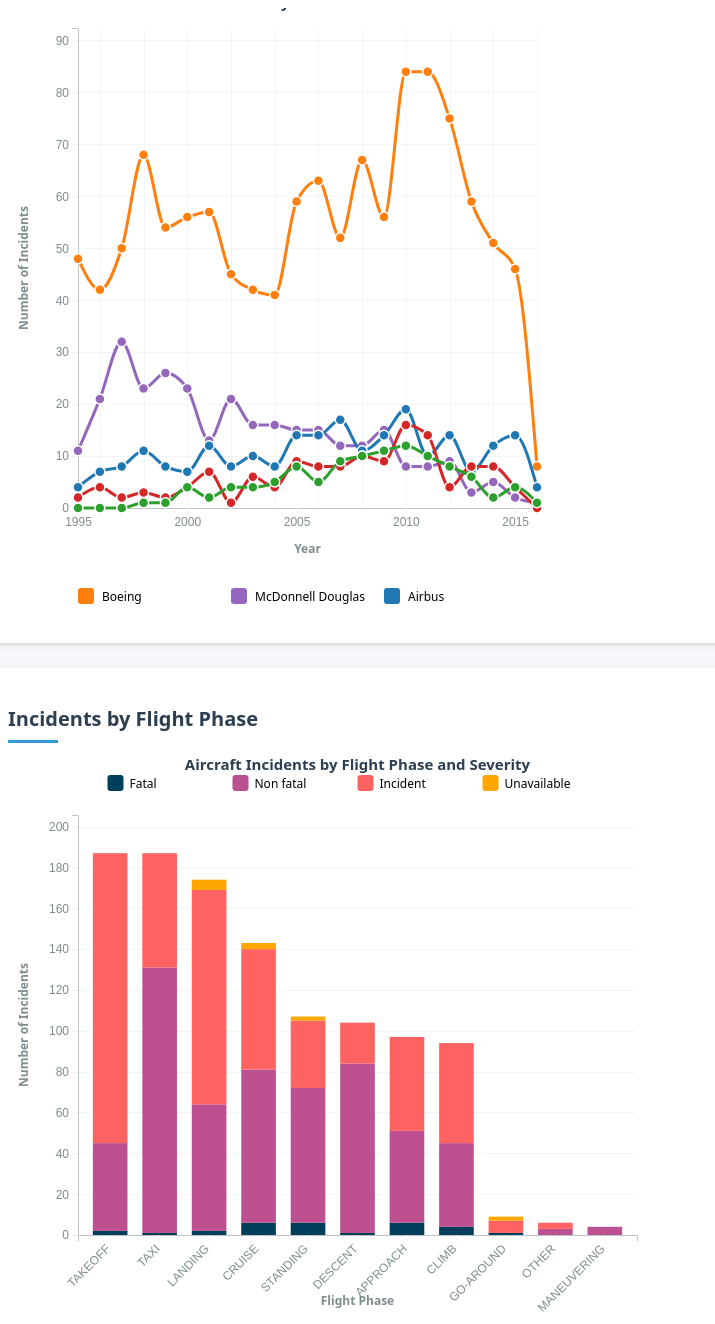
D3 v7 page, settled after 480 driven frames (8 s of simulated time); the page loaded 1 data file(s).


// ── main.js
// Global variables
let aircraftData = []
let selectedManufacturers = []
let selectedPhase = "all"
let selectedSeverities = ["FATAL", "NON-FATAL", "INCIDENT", "UNAVAILABLE"]
let yearRange = [1995, 2016]
let width, height, margin

// Initialize manufacturers and colors based on actual data
let manufacturers = []
let colorScale

// Severity categories and colors
const severityCategories = ["FATAL", "NON-FATAL", "INCIDENT", "UNAVAILABLE"]
const severityColors = {
  FATAL: "#003f5c",
  "NON-FATAL": "#bc5090",
  INCIDENT: "#ff6361",
  UNAVAILABLE: "#ffa600",
}

// Set up tooltip
const tooltip = d3.select("body").append("div").attr("class", "tooltip").style("opacity", 0)

// Load and process the actual CSV data
function loadData() {
  console.log("Loading aircraft incidents data...")

  d3.csv("aircraft_incidents_cleaned.csv")
    .then((data) => {
      console.log("CSV data loaded successfully:", data.length, "records")

      // Process and clean the data
      aircraftData = data
        .map((d) => {
          // Parse the Event_Date
          let eventDate = new Date(d.Event_Date)
          let year = eventDate.getFullYear()

          // If Event_Year is available, use it as backup
          if (d.Event_Year && (!year || isNaN(year))) {
            year = Number.parseInt(d.Event_Year)
            eventDate = new Date(year, 0, 1) // Default to Jan 1st if only year is available
          }

          return {
            Accident_Number: d.Accident_Number,
            Event_Date: eventDate,
            Year: year,
            Location: d.Location,
            Country: d.Country,
            Make: d.Make || "Unknown",
            Model: d.Model,
            Injury_Severity: d.Injury_Severity || "UNAVAILABLE",
            Aircraft_Damage: d.Aircraft_Damage,
            Broad_Phase: d.Broad_Phase_of_Flight || "UNKNOWN",
            Air_Carrier: d.Air_Carrier,
            Total_Fatal_Injuries: Number.parseInt(d.Total_Fatal_Injuries) || 0,
            Total_Serious_Injuries: Number.parseInt(d.Total_Serious_Injuries) || 0,
            Total_Uninjured: Number.parseFloat(d.Total_Uninjured) || 0,
            Weather_Condition: d.Weather_Condition,
            Airport_Code: d.Airport_Code,
            Airport_Name: d.Airport_Name,
          }
        })
        .filter((d) => d.Year && d.Year >= 1995 && d.Year <= 2016) // Filter valid years

      console.log("Processed data:", aircraftData.length, "records")

      // Extract unique manufacturers from the data
      manufacturers = [...new Set(aircraftData.map((d) => d.Make))].filter((make) => make && make !== "Unknown").sort()

      console.log("Found manufacturers:", manufacturers)

      // Set up color scale for manufacturers
      colorScale = d3.scaleOrdinal().domain(manufacturers).range(d3.schemeCategory10)

      // Initialize selected manufacturers (start with top 5 by incident count)
      const manufacturerCounts = {}
      aircraftData.forEach((d) => {
        if (manufacturers.includes(d.Make)) {
          manufacturerCounts[d.Make] = (manufacturerCounts[d.Make] || 0) + 1
        }
      })

      selectedManufacturers = Object.entries(manufacturerCounts)
        .sort((a, b) => b[1] - a[1])
        .slice(0, 5)
        .map(([make]) => make)

      console.log("Selected manufacturers:", selectedManufacturers)

      // Update year range based on actual data
      const years = aircraftData.map((d) => d.Year).filter((y) => y)
      const minYear = Math.min(...years)
      const maxYear = Math.max(...years)
      yearRange = [minYear, maxYear]

      console.log("Year range:", yearRange)

      // Update UI elements
      updateManufacturerFilters()
      updateYearRangeSliders()

      initializeVisualization()
    })
    .catch((error) => {
      console.error("Error loading CSV data:", error)
      // Show error message in the charts
      showErrorMessage("Failed to load data. Please check the console for details.")
    })
}

// Update manufacturer filter UI based on actual data
function updateManufacturerFilters() {
  const manufacturerContainer = d3.select(".widget-buttons").selectAll("[data-manufacturer]").remove()

  // Add manufacturer buttons
  const manufacturerButtons = d3
    .select(".widget-buttons")
    .selectAll(".manufacturer-button")
    .data(manufacturers.slice(0, 10)) // Show top 10 manufacturers
    .enter()
    .append("button")
    .attr("class", "widget-button manufacturer-button")
    .attr("data-manufacturer", (d) => d)
    .classed("active", (d) => selectedManufacturers.includes(d))
    .text((d) => d)
    .on("click", (event, d) => {
      toggleManufacturer(d)
    })
}

// Update year range sliders based on actual data
function updateYearRangeSliders() {
  const yearSliderMin = document.getElementById("yearSliderMin")
  const yearSliderMax = document.getElementById("yearSliderMax")
  const yearMinDisplay = document.getElementById("yearMin")
  const yearMaxDisplay = document.getElementById("yearMax")

  if (yearSliderMin && yearSliderMax) {
    yearSliderMin.min = yearRange[0]
    yearSliderMin.max = yearRange[1]
    yearSliderMin.value = yearRange[0]

    yearSliderMax.min = yearRange[0]
    yearSliderMax.max = yearRange[1]
    yearSliderMax.value = yearRange[1]

    yearMinDisplay.textContent = yearRange[0]
    yearMaxDisplay.textContent = yearRange[1]
  }
}

// Show error message in charts
function showErrorMessage(message) {
  d3.select("#incidentsLineChart")
    .html("")
    .append("text")
    .attr("x", "50%")
    .attr("y", "50%")
    .attr("text-anchor", "middle")
    .attr("class", "error-message")
    .text(message)

  d3.select("#phaseBarchart")
    .html("")
    .append("text")
    .attr("x", "50%")
    .attr("y", "50%")
    .attr("text-anchor", "middle")
    .attr("class", "error-message")
    .text(message)
}

// Set up event listeners for filters
function setupEventListeners() {
  // Phase filter buttons
  d3.selectAll(".phase-buttons .widget-button").on("click", function () {
    const phase = d3.select(this).attr("data-phase")
    selectedPhase = phase
    d3.selectAll(".phase-buttons .widget-button").classed("active", false)
    d3.select(this).classed("active", true)
    updateVisualizations()
  })

  // Severity widget buttons
  d3.selectAll(".widget-buttons [data-severity]").on("click", function () {
    const severity = d3.select(this).attr("data-severity")
    toggleSeverity(severity)
    d3.select(this).classed("active", selectedSeverities.includes(severity))
  })

  // Year range sliders
  const yearSliderMin = document.getElementById("yearSliderMin")
  const yearSliderMax = document.getElementById("yearSliderMax")
  const yearMinDisplay = document.getElementById("yearMin")
  const yearMaxDisplay = document.getElementById("yearMax")
  const sliderTrack = document.getElementById("sliderTrack")

  function updateSliderTrack() {
    const min = Number.parseInt(yearSliderMin.value)
    const max = Number.parseInt(yearSliderMax.value)
    const range = yearSliderMax.max - yearSliderMax.min
    const percentMin = ((min - yearSliderMin.min) / range) * 100
    const percentMax = ((max - yearSliderMin.min) / range) * 100

    sliderTrack.style.left = percentMin + "%"
    sliderTrack.style.width = percentMax - percentMin + "%"
  }

  if (yearSliderMin && yearSliderMax) {
    yearSliderMin.addEventListener("input", () => {
      const minVal = Number.parseInt(yearSliderMin.value)
      const maxVal = Number.parseInt(yearSliderMax.value)

      if (minVal > maxVal - 1) {
        yearSliderMin.value = maxVal - 1
        return
      }

      yearMinDisplay.textContent = yearSliderMin.value
      yearRange[0] = Number.parseInt(yearSliderMin.value)
      updateSliderTrack()
      updateVisualizations()
    })

    yearSliderMax.addEventListener("input", () => {
      const minVal = Number.parseInt(yearSliderMin.value)
      const maxVal = Number.parseInt(yearSliderMax.value)

      if (maxVal < minVal + 1) {
        yearSliderMax.value = minVal + 1
        return
      }

      yearMaxDisplay.textContent = yearSliderMax.value
      yearRange[1] = Number.parseInt(yearSliderMax.value)
      updateSliderTrack()
      updateVisualizations()
    })

    // Year range quick buttons
    document.getElementById("yearRangeFirst5")?.addEventListener("click", () => {
      const dataYears = [...new Set(aircraftData.map((d) => d.Year))].sort()
      yearRange = [dataYears[0], dataYears[4] || dataYears[dataYears.length - 1]]
      yearSliderMin.value = yearRange[0]
      yearSliderMax.value = yearRange[1]
      yearMinDisplay.textContent = yearRange[0]
      yearMaxDisplay.textContent = yearRange[1]
      updateSliderTrack()
      updateVisualizations()
    })

    document.getElementById("yearRangeLast5")?.addEventListener("click", () => {
      const dataYears = [...new Set(aircraftData.map((d) => d.Year))].sort()
      const len = dataYears.length
      yearRange = [dataYears[len - 5] || dataYears[0], dataYears[len - 1]]
      yearSliderMin.value = yearRange[0]
      yearSliderMax.value = yearRange[1]
      yearMinDisplay.textContent = yearRange[0]
      yearMaxDisplay.textContent = yearRange[1]
      updateSliderTrack()
      updateVisualizations()
    })

    document.getElementById("yearRangeReset")?.addEventListener("click", () => {
      const dataYears = [...new Set(aircraftData.map((d) => d.Year))].sort()
      yearRange = [dataYears[0], dataYears[dataYears.length - 1]]
      yearSliderMin.value = yearRange[0]
      yearSliderMax.value = yearRange[1]
      yearMinDisplay.textContent = yearRange[0]
      yearMaxDisplay.textContent = yearRange[1]
      updateSliderTrack()
      updateVisualizations()
    })

    updateSliderTrack()
  }
}

// Toggle a manufacturer in the selected list
function toggleManufacturer(manufacturer) {
  if (selectedManufacturers.includes(manufacturer)) {
    if (selectedManufacturers.length > 1) {
      selectedManufacturers = selectedManufacturers.filter((m) => m !== manufacturer)
    }
  } else {
    selectedManufacturers.push(manufacturer)
  }

  updateManufacturerButtons()
  updateVisualizations()
}

// Update manufacturer button states
function updateManufacturerButtons() {
  d3.selectAll("[data-manufacturer]").classed("active", function () {
    const manufacturer = d3.select(this).attr("data-manufacturer")
    return selectedManufacturers.includes(manufacturer)
  })
}

// Toggle a severity in the selected list
function toggleSeverity(severity) {
  if (selectedSeverities.includes(severity)) {
    if (selectedSeverities.length > 1) {
      selectedSeverities = selectedSeverities.filter((s) => s !== severity)
    }
  } else {
    selectedSeverities.push(severity)
  }

  updateSeverityButtons()
  updateVisualizations()
}

// Update severity button states
function updateSeverityButtons() {
  severityCategories.forEach((severity) => {
    const buttonSelector = `[data-severity="${severity}"]`
    const isSelected = selectedSeverities.includes(severity)
    d3.select(buttonSelector).classed("active", isSelected)
  })
}

// Process data based on current filters
function processData() {
  // Filter data by year range
  let filteredData = aircraftData.filter((d) => d.Year >= yearRange[0] && d.Year <= yearRange[1])

  // Filter by selected manufacturers
  filteredData = filteredData.filter((d) => selectedManufacturers.includes(d.Make))

  // Filter by selected phase if not "all"
  if (selectedPhase !== "all") {
    filteredData = filteredData.filter((d) => d.Broad_Phase === selectedPhase)
  }

  // Filter by selected severities
  filteredData = filteredData.filter((d) => selectedSeverities.includes(d.Injury_Severity))

  // Process data for line chart (incidents by year and manufacturer)
  const timeSeriesData = []
  const years = []
  for (let year = yearRange[0]; year <= yearRange[1]; year++) {
    years.push(year)
  }

  years.forEach((year) => {
    const yearData = { year }
    selectedManufacturers.forEach((manufacturer) => {
      yearData[manufacturer] = 0
    })
    timeSeriesData.push(yearData)
  })

  filteredData.forEach((d) => {
    const yearIndex = d.Year - yearRange[0]
    if (yearIndex >= 0 && yearIndex < timeSeriesData.length) {
      timeSeriesData[yearIndex][d.Make]++
    }
  })

  // Process data for bar chart (incidents by phase and severity)
  const phases = [...new Set(aircraftData.map((d) => d.Broad_Phase))].filter((p) => p && p !== "UNKNOWN").sort()
  const phaseData = []

  phases.forEach((phase) => {
    const phaseObj = { phase }
    severityCategories.forEach((severity) => {
      phaseObj[severity] = 0
    })
    phaseData.push(phaseObj)
  })

  filteredData.forEach((d) => {
    const phaseIndex = phases.indexOf(d.Broad_Phase)
    if (phaseIndex !== -1) {
      phaseData[phaseIndex][d.Injury_Severity]++
    }
  })

  return { timeSeriesData, phaseData, filteredData }
}

// Create line chart visualization
function createLineChart() {
  d3.select("#incidentsLineChart").html("")

  // Increase margins for better spacing
  margin = { top: 50, right: 140, bottom: 70, left: 70 }
  const container = document.getElementById("incidentsLineChart").parentElement
  const svgWidth = container.clientWidth - 30
  const svgHeight = 600 // Increased from 500
  width = svgWidth - margin.left - margin.right
  height = svgHeight - margin.top - margin.bottom

  const svg = d3
    .select("#incidentsLineChart")
    .attr("width", svgWidth)
    .attr("height", svgHeight)
    .append("g")
    .attr("transform", `translate(${margin.left},${margin.top})`)

  const { timeSeriesData } = processData()

  if (timeSeriesData.length === 0) {
    svg
      .append("text")
      .attr("x", width / 2)
      .attr("y", height / 2)
      .attr("text-anchor", "middle")
      .attr("class", "error-message")
      .text("No data available for selected filters")
    return
  }

  // Add grid lines for better readability
  svg
    .append("g")
    .attr("class", "grid")
    .attr("transform", `translate(0,${height})`)
    .call(
      d3
        .axisBottom(d3.scaleLinear().domain([yearRange[0], yearRange[1]]).range([0, width]))
        .tickSize(-height)
        .tickFormat(""),
    )

  svg
    .append("g")
    .attr("class", "grid")
    .call(
      d3
        .axisLeft(
          d3
            .scaleLinear()
            .domain([
              0,
              d3.max(timeSeriesData, (d) => d3.max(selectedManufacturers, (manufacturer) => d[manufacturer])) * 1.1,
            ])
            .range([height, 0]),
        )
        .tickSize(-width)
        .tickFormat(""),
    )

  const x = d3.scaleLinear().domain([yearRange[0], yearRange[1]]).range([0, width])

  const maxIncidents =
    d3.max(timeSeriesData, (d) => d3.max(selectedManufacturers, (manufacturer) => d[manufacturer])) || 0

  const y = d3
    .scaleLinear()
    .domain([0, Math.max(maxIncidents * 1.1, 1)])
    .range([height, 0])

  // Adjust number of ticks based on available width
  const tickCount = width < 500 ? 5 : Math.min(yearRange[1] - yearRange[0] + 1, 10)

  const xAxis = d3.axisBottom(x).tickFormat(d3.format("d")).ticks(tickCount)
  const yAxis = d3.axisLeft(y).ticks(8) // Increased ticks for better readability

  svg.append("g").attr("class", "x-axis").attr("transform", `translate(0,${height})`).call(xAxis)
  svg.append("g").attr("class", "y-axis").call(yAxis)

  // Improved axis labels
  svg
    .append("text")
    .attr("class", "axis-label")
    .attr("x", width / 2)
    .attr("y", height + 45)
    .style("text-anchor", "middle")
    .style("font-weight", "bold")
    .text("Year")

  svg
    .append("text")
    .attr("class", "axis-label")
    .attr("transform", "rotate(-90)")
    .attr("x", -height / 2)
    .attr("y", -50)
    .style("text-anchor", "middle")
    .style("font-weight", "bold")
    .text("Number of Incidents")

  const line = d3
    .line()
    .x((d) => x(d.year))
    .y((d) => y(d.value))
    .curve(d3.curveMonotoneX)

  // Add chart title
  svg
    .append("text")
    .attr("class", "chart-title")
    .attr("x", width / 2)
    .attr("y", -20)
    .attr("text-anchor", "middle")
    .style("font-size", "15px")
    .style("font-weight", "bold")
    .text("Aircraft Incidents by Manufacturer Over Time")

  selectedManufacturers.forEach((manufacturer) => {
    const manufacturerData = timeSeriesData.map((d) => ({
      year: d.year,
      value: d[manufacturer],
    }))

    svg
      .append("path")
      .datum(manufacturerData)
      .attr("class", "line-path")
      .attr("d", line)
      .attr("stroke", colorScale(manufacturer))
      .attr("stroke-width", 3)
      .attr("fill", "none")

    svg
      .selectAll(`.point-${manufacturer.replace(/\s+/g, "-")}`)
      .data(manufacturerData)
      .enter()
      .append("circle")
      .attr("class", `data-circle point-${manufacturer.replace(/\s+/g, "-")}`)
      .attr("cx", (d) => x(d.year))
      .attr("cy", (d) => y(d.value))
      .attr("r", 5)
      .attr("fill", colorScale(manufacturer))
      .on("mouseover", (event, d) => {
        handlePointHover(event, d, manufacturer)
      })
      .on("mouseout", () => {
        tooltip.transition().duration(200).style("opacity", 0)
      })
  })

  // Create responsive legend
  const legendContainer = svg.append("g").attr("class", "legend-container")

  // Determine if legend should be on right side or bottom based on width
  const isWideScreen = width > 600

  if (isWideScreen) {
    // Side legend for wider screens
    legendContainer.attr("transform", `translate(${width + 20}, 10)`)

    selectedManufacturers.forEach((manufacturer, i) => {
      const legendItem = legendContainer
        .append("g")
        .attr("class", "legend-item")
        .attr("transform", `translate(0, ${i * 30})`) // Increased spacing
        .on("click", () => {
          toggleManufacturer(manufacturer)
        })

      legendItem
        .append("rect")
        .attr("width", 18)
        .attr("height", 18)
        .attr("fill", colorScale(manufacturer))
        .attr("rx", 3) // Rounded corners

      legendItem.append("text").attr("x", 28).attr("y", 14).text(manufacturer).style("font-size", "13px")
    })
  } else {
    // Bottom legend for narrower screens
    const legendY = height + 80
    legendContainer.attr("transform", `translate(0, ${legendY})`)

    // Adjust bottom margin to make room for legend
    svg.attr("transform", `translate(${margin.left}, ${margin.top - 30})`)

    const itemsPerRow = width < 400 ? 2 : 3
    const itemHeight = 25
    const itemWidth = width / itemsPerRow

    selectedManufacturers.forEach((manufacturer, i) => {
      const row = Math.floor(i / itemsPerRow)
      const col = i % itemsPerRow

      const legendItem = legendContainer
        .append("g")
        .attr("class", "legend-item")
        .attr("transform", `translate(${col * itemWidth}, ${row * itemHeight})`)
        .on("click", () => {
          toggleManufacturer(manufacturer)
        })

      legendItem
        .append("rect")
        .attr("width", 16)
        .attr("height", 16)
        .attr("fill", colorScale(manufacturer))
        .attr("rx", 3)

      legendItem
        .append("text")
        .attr("x", 24)
        .attr("y", 13)
        .text(manufacturer)
        .style("font-size", "12px")
        .each(function () {
          // Truncate text if too long
          const self = d3.select(this)
          const text = self.text()
          const maxLength = itemWidth - 30
          const textWidth = this.getComputedTextLength()

          if (textWidth > maxLength) {
            let truncated = text
            while (truncated.length > 3 && this.getComputedTextLength() > maxLength) {
              truncated = truncated.slice(0, -1)
              self.text(truncated + "...")
            }
          }
        })
    })
  }

  // Add resize handler for responsive legend
  function updateChartOnResize() {
    const newWidth = container.clientWidth - 30
    if (newWidth !== svgWidth) {
      // Redraw the chart completely when size changes significantly
      createLineChart()
    }
  }

  // Add debounced resize listener
  let resizeTimeout
  window.addEventListener("resize", () => {
    clearTimeout(resizeTimeout)
    resizeTimeout = setTimeout(updateChartOnResize, 250)
  })
}

// Create bar chart visualization
function createBarChart() {
  d3.select("#phaseBarchart").html("")

  // Increase margins for better spacing
  margin = { top: 60, right: 40, bottom: 120, left: 70 } // Increased top margin
  const container = document.getElementById("phaseBarchart").parentElement
  const svgWidth = container.clientWidth - 30
  const svgHeight = 600 // Increased from 500
  width = svgWidth - margin.left - margin.right
  height = svgHeight - margin.top - margin.bottom

  const svg = d3
    .select("#phaseBarchart")
    .attr("width", svgWidth)
    .attr("height", svgHeight)
    .append("g")
    .attr("transform", `translate(${margin.left},${margin.top})`)

  let { phaseData } = processData()
  phaseData = phaseData.filter((d) => severityCategories.some((severity) => d[severity] > 0))

  if (phaseData.length === 0) {
    svg
      .append("text")
      .attr("x", width / 2)
      .attr("y", height / 2)
      .attr("text-anchor", "middle")
      .attr("class", "error-message")
      .text("No data available for selected filters")
    return
  }

  // Sort phases by total incidents for better visualization
  phaseData.sort((a, b) => {
    const totalA = severityCategories.reduce((sum, severity) => sum + a[severity], 0)
    const totalB = severityCategories.reduce((sum, severity) => sum + b[severity], 0)
    return totalB - totalA
  })

  // Add grid lines for better readability
  const maxIncidents = d3.max(phaseData, (d) => severityCategories.reduce((sum, severity) => sum + d[severity], 0)) || 0

  svg
    .append("g")
    .attr("class", "grid")
    .call(
      d3
        .axisLeft(
          d3
            .scaleLinear()
            .domain([0, maxIncidents * 1.1])
            .range([height, 0]),
        )
        .tickSize(-width)
        .tickFormat(""),
    )

  const x = d3
    .scaleBand()
    .domain(phaseData.map((d) => d.phase))
    .range([0, width])
    .padding(0.3)

  const y = d3
    .scaleLinear()
    .domain([0, Math.max(maxIncidents * 1.1, 1)])
    .range([height, 0])

  const xAxis = d3.axisBottom(x)
  const yAxis = d3.axisLeft(y).ticks(8) // Increased ticks for better readability

  svg
    .append("g")
    .attr("class", "x-axis")
    .attr("transform", `translate(0,${height})`)
    .call(xAxis)
    .selectAll("text")
    .attr("transform", "rotate(-45)")
    .style("text-anchor", "end")
    .attr("dx", "-.8em")
    .attr("dy", ".15em")
    .style("font-size", "12px")

  svg.append("g").attr("class", "y-axis").call(yAxis)

  // Improved axis labels
  svg
    .append("text")
    .attr("class", "axis-label")
    .attr("x", width / 2)
    .attr("y", height + 70)
    .style("text-anchor", "middle")
    .style("font-weight", "bold")
    .text("Flight Phase")

  svg
    .append("text")
    .attr("class", "axis-label")
    .attr("transform", "rotate(-90)")
    .attr("x", -height / 2)
    .attr("y", -50)
    .style("text-anchor", "middle")
    .style("font-weight", "bold")
    .text("Number of Incidents")

  // Add chart title with better positioning
  svg
    .append("text")
    .attr("class", "chart-title")
    .attr("x", width / 2)
    .attr("y", -45)
    .attr("text-anchor", "middle")
    .style("font-size", "15px")
    .style("font-weight", "bold")
    .text("Aircraft Incidents by Flight Phase and Severity")

  const stackedData = d3.stack().keys(severityCategories).order(d3.stackOrderNone).offset(d3.stackOffsetNone)(phaseData)

  const barGroups = svg
    .selectAll(".bar-group")
    .data(stackedData)
    .enter()
    .append("g")
    .attr("class", "bar-group")
    .attr("fill", (d) => severityColors[d.key])

  barGroups
    .selectAll("rect")
    .data((d) => d)
    .enter()
    .append("rect")
    .attr("class", "bar")
    .attr("x", (d) => x(d.data.phase))
    .attr("y", (d) => y(d[1]))
    .attr("height", (d) => y(d[0]) - y(d[1]))
    .attr("width", x.bandwidth())
    .on("mouseover", (event, d) => {
      handleBarHover(event, d)
    })
    .on("mouseout", () => {
      tooltip.transition().duration(200).style("opacity", 0)
    })

  // Create a separate container for the legend to better control positioning
  const legendContainer = svg
    .append("g")
    .attr("class", "legend-container")
    .attr("transform", `translate(0, ${-margin.top + 20})`) // Position at the top of the chart area

  // Create a responsive legend that adapts to screen width
  const legendWidth = Math.min(width, 500) // Cap the legend width
  const legendItemWidth = legendWidth / severityCategories.length

  const legend = legendContainer
    .append("g")
    .attr("class", "legend")
    .attr("transform", `translate(${(width - legendWidth) / 2}, 0)`) // Center the legend

  severityCategories.forEach((severity, i) => {
    const legendItem = legend
      .append("g")
      .attr("class", "legend-item")
      .attr("transform", `translate(${i * legendItemWidth}, 0)`) // Evenly space items
      .on("click", () => {
        toggleSeverity(severity)
      })

    legendItem.append("rect").attr("width", 16).attr("height", 16).attr("fill", severityColors[severity]).attr("rx", 3) // Rounded corners

    legendItem
      .append("text")
      .attr("x", 22)
      .attr("y", 13)
      .text(severity.charAt(0) + severity.slice(1).toLowerCase().replace("-", " "))
      .style("font-size", "12px") // Slightly smaller font
      .attr("class", "legend-text")
  })

  // Add responsive behavior for the legend
  function updateLegendOnResize() {
    const newWidth = container.clientWidth - 30
    const newChartWidth = newWidth - margin.left - margin.right
    const newLegendWidth = Math.min(newChartWidth, 500)
    const newLegendItemWidth = newLegendWidth / severityCategories.length

    legend.attr("transform", `translate(${(newChartWidth - newLegendWidth) / 2}, 0)`)

    legend.selectAll(".legend-item").each(function (d, i) {
      d3.select(this).attr("transform", `translate(${i * newLegendItemWidth}, 0)`)
    })

    // Adjust text size for very small screens
    if (newWidth < 500) {
      legend.selectAll(".legend-text").style("font-size", "10px")
    } else {
      legend.selectAll(".legend-text").style("font-size", "12px")
    }
  }

  // Initial call and add resize listener
  updateLegendOnResize()
  window.addEventListener("resize", updateLegendOnResize)
}

// Handle hover on line chart points
function handlePointHover(event, d, manufacturer) {
  if (d.value === 0) return

  tooltip.transition().duration(200).style("opacity", 0.9)

  tooltip
    .html(`
      <div class="tooltip-header" style="background-color: ${colorScale(manufacturer)}; color: white;">
          ${manufacturer} - ${d.year}
      </div>
      <div class="tooltip-body">
          <p><strong>Incidents:</strong> ${d.value}</p>
      </div>
  `)
    .style("left", event.pageX + 10 + "px")
    .style("top", event.pageY - 28 + "px")
}

// Handle hover on bar chart bars
function handleBarHover(event, d) {
  const severity = d3.select(event.currentTarget.parentNode).datum().key
  const phase = d.data.phase
  const value = d.data[severity]

  if (value === 0) return

  tooltip.transition().duration(200).style("opacity", 0.9)

  tooltip
    .html(`
      <div class="tooltip-header" style="background-color: ${severityColors[severity]}; color: white;">
          ${phase}
      </div>
      <div class="tooltip-body">
          <p><strong>${severity.charAt(0) + severity.slice(1).toLowerCase().replace("-", " ")} Incidents:</strong> ${value}</p>
          <div class="tooltip-severity">
              <p><strong>Total Incidents:</strong> ${severityCategories.reduce((sum, s) => sum + d.data[s], 0)}</p>
          </div>
      </div>
  `)
    .style("left", event.pageX + 10 + "px")
    .style("top", event.pageY - 28 + "px")
}

// Update visualizations based on current filters
function updateVisualizations() {
  createLineChart()
  createBarChart()
}

// Update the initialization to be more responsive
function initializeVisualization() {
  console.log("Initializing visualization...")

  // Add resize event listener for responsive updates
  window.addEventListener("resize", function () {
    // Debounce the resize event
    if (this.resizeTimer) clearTimeout(this.resizeTimer)
    this.resizeTimer = setTimeout(() => {
      updateVisualizations()
    }, 300)
  })

  const { timeSeriesData, phaseData } = processData()
  console.log("Time series data points:", timeSeriesData.length)
  console.log("Phase data points:", phaseData.length)

  createLineChart()
  createBarChart()
  setupEventListeners()
  updateManufacturerButtons()
  updateSeverityButtons()

  console.log("Dashboard initialized successfully!")
}

// Start the application when DOM is loaded
document.addEventListener("DOMContentLoaded", () => {
  console.log("DOM loaded, starting application...")
  loadData()
})

if (document.readyState === "loading") {
  // Still loading, wait for DOMContentLoaded
} else {
  console.log("DOM already loaded, starting application...")
  loadData()
}


### data: aircraft_incidents_cleaned.csv
Accident_Number, Event_Date, Location, Country, Latitude, Longitude, Airport_Code, Airport_Name, Injury_Severity, Aircraft_Damage, Registration_Number, Make, Model, Schedule, Air_Carrier, Total_Fatal_Injuries, Total_Serious_Injuries, Total_Uninjured, Weather_Condition, Broad_Phase_of_Flight, Event_Year
ATL00LA092, 2000-09-17, ATLANTA, GA, United States, , , , , NON-FATAL, , N853AS, Bombardier, CRJ-200, SCHD, (DBA: DELTA CONNECTION), 0, 1, 50.0, VMC, CRUISE, 2000
DCA08FA018, 2007-12-16, Providence, RI, United States, , , KPVD, Theodore F. Green State, NON-FATAL, Substantial, N470ZW, Bombardier, CL-600, SCHD, Air Wisconsin Airlines, 0, 0, 34.0, IMC, LANDING, 2007
DCA10CA018, 2009-12-18, Dallas, TX, United States, 32.9, -97.04, DFW, Dallas/Fort Worth Intl Airport, NON-FATAL, Substantial, N515AE, Bombardier, CL-600, SCHD, American Eagle, 0, 0, 3.0, VMC, STANDING, 2009
ENG12IA004, 2011-10-23, Atlanta, GA, United States, , , ATL, Hartsfield-Jackson Atlanta Int, INCIDENT, , N751EV, Bombardier, CL-600, SCHD, ATLANTIC SOUTHEAST AIRLINES INC, 0, 0, , , LANDING, 2011
DCA11CA084A, 2011-07-14, Boston, MA, United States, 42.35, -71.01, BOS, GENERAL EDWARD LAWRENCE LOGAN, NON-FATAL, Substantial, N132EV, Bombardier, CL-600, SCHD, ATLANTIC SOUTHEAST AIRLINES INC (DBA: AT…, 0, 0, 291.0, VMC, STANDING, 2011
ATL02FA113, 2002-06-02, Atlanta, GA, United States, 33.65, -84.43, ATL, Atlanta Hartsfield, NON-FATAL, Substantial, N849AS, Bombardier, CL-600, SCHD, Atlantic Southeast Airlines, Inc., 0, 0, 53.0, VMC, LANDING, 2002
DCA09FA033, 2009-02-28, Tallahassee, FL, United States, 30.4, -84.35, TLH, Tallahassee Regional Airport, NON-FATAL, Substantial, N830AS, Bombardier, CRJ-200, SCHD, Atlantic Southeast Airlines, Inc., 0, 0, 2.0, , STANDING, 2009
CHI01LA066, 2001-01-08, Detroit, MI, United States, , , DTW, DETROIT METROPOLITAN WAYNE CO., NON-FATAL, Substantial, N784CA, Bombardier, CL-600, SCHD, COMAIR INC, 0, 0, 31.0, VMC, STANDING, 2001
NYC01IA072, 2001-01-03, Covington, KY, United States, , , , , INCIDENT, Minor, N933CA, Bombardier, CL-600, SCHD, COMAIR INC, 0, 0, 46.0, VMC, APPROACH, 2001
ENG14IA029, 2014-09-13, Hodeida, Yemen, Yemen, 14.76, 42.98, , , INCIDENT, Minor, 7O-FAB, Bombardier, CRJ-700, SCHD, Felix Airways, 0, 0, , UNK, TAKEOFF, 2014
WPR13IA144, 2013-03-05, Danville, CA, United States, 37.84, -122, SJC, Norman Y. Mineta San Jose Int, INCIDENT, Minor, N417QX, Bombardier, DHC-8, SCHD, Horizon Air, 0, 0, 51.0, VMC, CLIMB, 2013
WPR13LA431, 2013-09-29, Reno, NV, United States, 39.5, -119.8, , , NON-FATAL, , N449QX, Bombardier, DHC-8, SCHD, Horizon Air Industries Inc, 0, 1, 58.0, VMC, APPROACH, 2013
SEA02IA044, 2002-03-01, Boise, ID, United States, , , , , INCIDENT, , N410QX, Bombardier, DHC-8, SCHD, Horizon Airlines, 0, 0, 73.0, VMC, CRUISE, 2002
NYC05LA013, 2004-10-27, Philadelphia, PA, United States, 39.87, -75.24, PHL, Philadelphia International, NON-FATAL, Substantial, N592ML, Bombardier, CL-600, SCHD, MESA AIRLINES INC (DBA: US Airways Expre…, 0, 0, 41.0, VMC, TAXI, 2004
CEN09FA094, 2008-12-15, Chicago, IL, United States, 41.98, -87.91, ORD, Chicago O'Hare International, INCIDENT, Minor, N511MJ, Bombardier, CL-600, SCHD, Mesa Airlines, Inc, 0, 0, 32.0, VMC, APPROACH, 2008
DFW05LA047, 2004-12-29, Austin, TX, United States, 30.2, -97.67, AUS, Austin-Bergstrom International, NON-FATAL, , N506MJ, Bombardier, CL-600, SCHD, Mesa Airlines, Inc., 0, 1, 59.0, VMC, OTHER, 2004
DCA07FA037, 2007-04-12, Traverse City, MI, United States, 44.74, -85.59, KTVC, Cherry Capitol Airport, NON-FATAL, Substantial, N8905F, Bombardier, CL-600, SCHD, PINNACLE AIR INC (DBA: Northwest Airlink…, 0, 0, 52.0, IMC, LANDING, 2007
CHI05FA077, 2005-03-11, Milwaukee, WI, United States, 42.93, -87.9, MKE, Milwukee/General Mitchell, NON-FATAL, Substantial, N8932C, Bombardier, CL-600, SCHD, Pinnacle Airlines, 0, 0, 12.0, IMC, CLIMB, 2005
DCA05MA031, 2005-02-02, Teterboro, NJ, United States, , , KTEB, Teterboro NJ, NON-FATAL, Substantial, N370V, Bombardier, CL-600, NSCH, Platinum Jet Managment, 0, 4, 0.0, VMC, TAKEOFF, 2005
DCA10IA022, 2010-01-19, Charleston, WV, United States, , , CRW, Yeager Airport, INCIDENT, Minor, N246PS, Bombardier, CL-600, SCHD, PSA AIRLINES INC (DBA: USAirways Express…, 0, 0, 34.0, VMC, TAKEOFF, 2010
DCA12CA035, 2012-02-03, San Francisco, CA, United States, 37.62, -122.4, KSFO, San Francisco International, NON-FATAL, Substantial, N912SW, Bombardier, CL-600, SCHD, SkyWest Airlines, 0, 0, 52.0, VMC, STANDING, 2012
CHI08LA051, 2007-12-16, Chicago, IL, United States, 41.98, -87.9, ORD, Chicago O'Hare Intl, NON-FATAL, Substantial, N918SW, Bombardier, CL-600, SCHD, Skywest Airlines Inc, 0, 1, 32.0, VMC, TAXI, 2007
CHI04IA056, 2004-01-17, Rapid City, SD, United States, 44.05, -103.1, RAP, Rapid City Regional Airport, INCIDENT, Minor, N595SW, Bombardier, CL-600, SCHD, SKYWEST AIRLINES INC (DBA: Skywest Airli…, 0, 0, 35.0, IMC, LANDING, 2004
ENG10IA055, 2010-09-28, Milwaukee, WI, United States, 42.95, -87.9, MKE, GENERAL MITCHELL INTL, INCIDENT, Minor, N498CA, Bombardier, CL-600, SCHD, SKYWEST AIRLINES, Inc., 0, 0, 39.0, VMC, LANDING, 2010
ERA09LA538, 2009-09-27, Vineyard Haven, MA, United States, 41.39, -70.61, MVY, Martha's Vineyard, NON-FATAL, Substantial, N190MP, Bombardier, CL-600, , , 0, 0, 4.0, IMC, LANDING, 2009
CEN09LA088, 2008-12-14, Gary, IN, United States, 41.62, -87.41, GYY, Gary International Airport, NON-FATAL, Substantial, N573BA, Bombardier, CL-600, , , 0, 0, 3.0, VMC, LANDING, 2008
NYC01IA024, 2000-10-26, FALMOUTH, KY, United States, , , , , INCIDENT, , N958CA, Bombardier, CL-600, SCHD, , 0, 0, 50.0, VMC, CRUISE, 2000
NYC01LA023A, 2000-10-23, NEW YORK, NY, United States, , , LGA, LA GUARDIA, NON-FATAL, Substantial, N804CA, Bombardier, CL-600, SCHD, , 0, 0, 81.0, VMC, TAXI, 2000
ENG13WA026, 2013-05-06, Osaka, Japan, Japan, Japan, , , RJOO, Osaka International Airport, INCIDENT, Minor, , Bombardier, CL-600, SCHD, , 0, 0, 55.0, , , 2013
DCA09WA031, 2009-02-24, Santander, Spain, Spain, , , , , INCIDENT, , , Bombardier, CL-600, SCHD, , 0, 0, , , , 2009
… [head cut at 6 KiB]